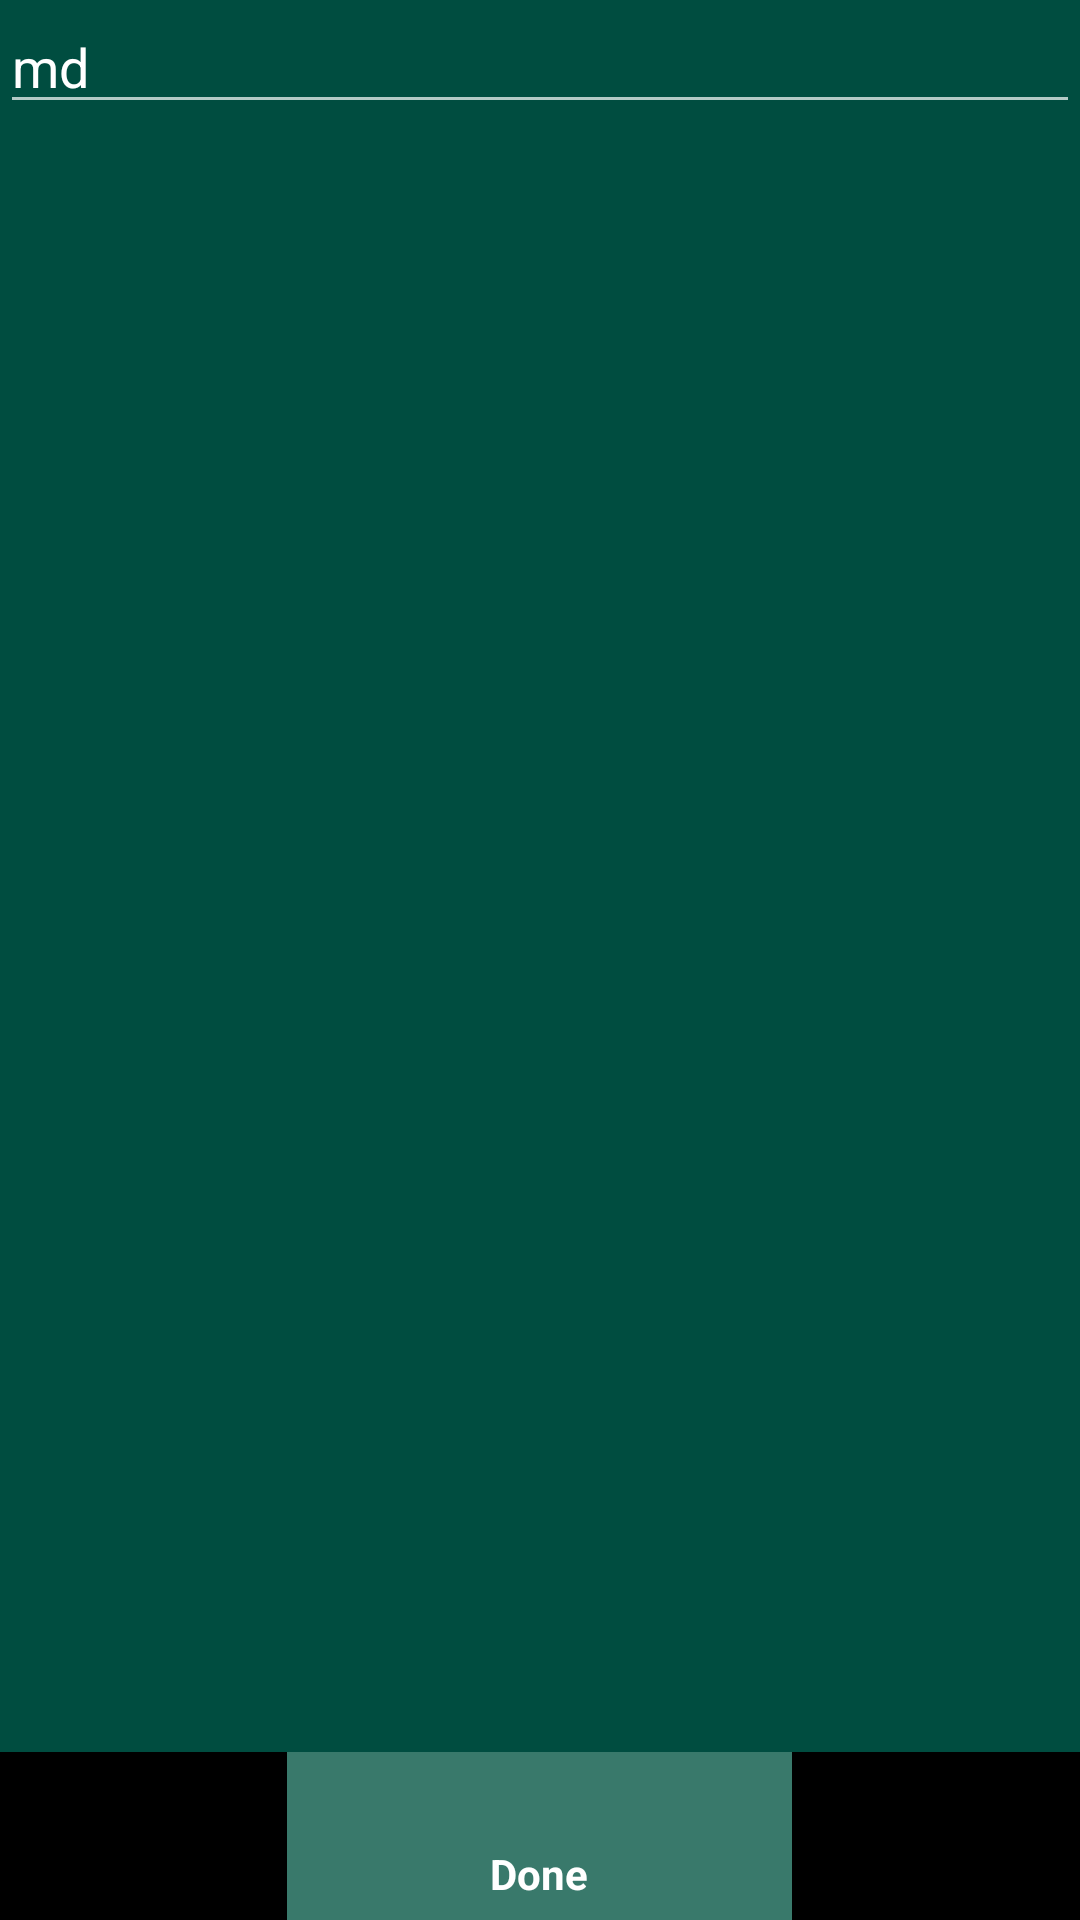

Produce the Android XML layout that renders to this screen, including the resource entries it uses.
<!-- AndroidManifest.xml: application theme AppBaseTheme -->
<!-- res/layout/activity_text.xml -->
<?xml version="1.0" encoding="utf-8"?>
<RelativeLayout xmlns:android="http://schemas.android.com/apk/res/android"
    xmlns:app="http://schemas.android.com/apk/res-auto"
    xmlns:tools="http://schemas.android.com/tools"
    android:layout_width="match_parent"
    android:layout_height="match_parent"
    android:background="@color/colorMiddle"
    tools:context="com.tag.phototext.TextActivity">

    <ScrollView
        android:id="@+id/scrollView2"
        android:layout_width="match_parent"
        android:layout_height="wrap_content"
        android:layout_above="@+id/editText_layout"
        android:layout_alignParentTop="true">

        <EditText
            android:id="@+id/editText"
            android:layout_width="match_parent"
            android:layout_height="wrap_content"
            android:text="md"
            android:textColor="#FFFF" />


    </ScrollView>

    <LinearLayout
        android:id="@+id/editText_layout"
        android:layout_width="match_parent"
        android:layout_height="wrap_content"
        android:layout_alignParentBottom="true"
        android:layout_alignParentStart="true"
        android:background="@color/colorBottom"
        tools:layout_editor_absoluteX="8dp"
        tools:layout_editor_absoluteY="0dp">

        <android.support.design.widget.BottomNavigationView
            android:id="@+id/saveNavigation"
            android:layout_width="match_parent"
            android:layout_height="wrap_content"
            android:layout_alignParentBottom="true"
            android:layout_alignParentLeft="true"
            android:layout_alignParentRight="true"
            android:layout_centerHorizontal="true"
            app:itemBackground="@color/colorBottom"
            app:itemIconTint="@drawable/nav_item_color_state"
            app:itemTextColor="#FFFFFF"
            app:menu="@menu/edit_text_menu"></android.support.design.widget.BottomNavigationView>
    </LinearLayout>


</RelativeLayout>
<!-- resources referenced by this layout -->
<resources>
  <color name="colorBottom">#39796B</color>
  <color name="colorMiddle">#004D40</color>
  <style name="AppBaseTheme" parent="Theme.AppCompat.NoActionBar">
          <item name="windowActionBar">false</item>
          <item name="windowNoTitle">true</item>
          
      </style>
</resources>
